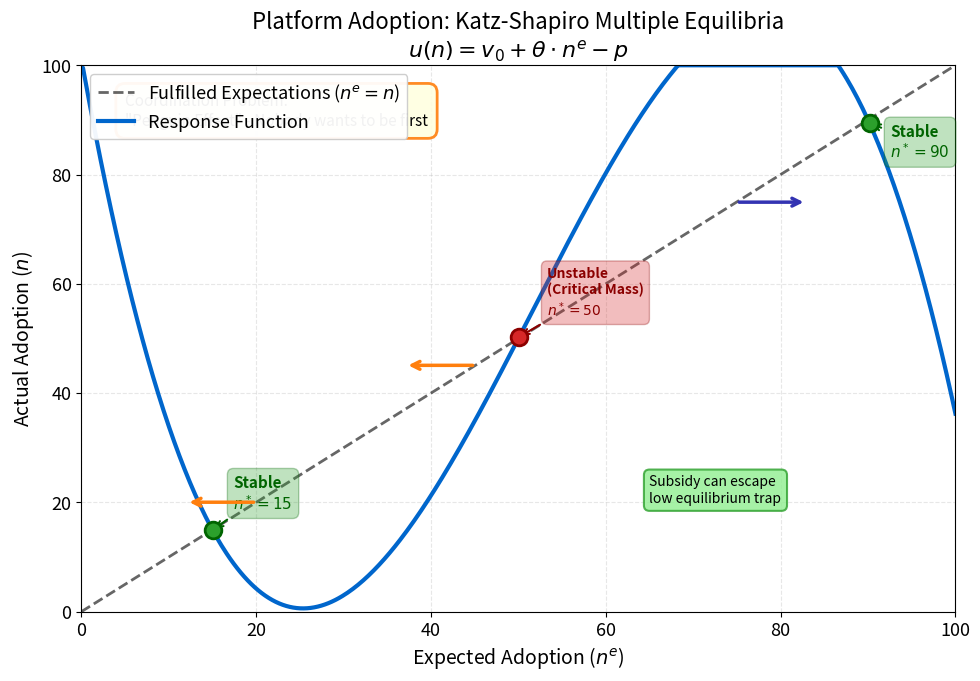

Write the Python code that produced this figure. (Note: this script raises an exception after producing the figure.)
"""Platform Adoption: Katz-Shapiro Network Externalities

Multiple equilibria under network effects and expectations coordination.
Theory: Katz & Shapiro (1985) "Network Externalities, Competition, and Compatibility"
"""
import matplotlib.pyplot as plt
import numpy as np
from pathlib import Path

np.random.seed(42)

plt.rcParams.update({
    'font.size': 14, 'axes.labelsize': 14, 'axes.titlesize': 16,
    'xtick.labelsize': 13, 'ytick.labelsize': 13, 'legend.fontsize': 13,
    'figure.figsize': (10, 7), 'figure.dpi': 150
})

MLPURPLE = '#3333B2'
MLBLUE = '#0066CC'
MLORANGE = '#FF7F0E'
MLGREEN = '#2CA02C'
MLRED = '#D62728'
MLLAVENDER = '#ADADE0'

# Katz-Shapiro Model Parameters
# User utility: u(n) = v(n^e) - p
# v(n) = v_0 + θ*n (intrinsic value + network value)
# Fulfilled expectations equilibrium: n^e = n

N_max = 100       # Market size

# Expected adoption (what users believe will happen)
n_e = np.linspace(0, N_max, 500)

# Response function: actual adoption based on expected network size
# Explicitly designed to create 3 equilibria with correct stability
def actual_adoption(n_expected, N_max):
    """
    Response function showing actual adoption given expectations.

    Key: Stable equilibria occur where response crosses 45° line from ABOVE (slope < 1)
         Unstable equilibria occur where response crosses from BELOW (slope > 1)

    Creates exactly 3 equilibria:
    - Low stable: ~15 users (curve crosses from above)
    - Unstable (critical mass): ~50 users (curve crosses from below)
    - High stable: ~90 users (curve crosses from above)
    """
    x = n_expected / N_max  # Normalize to [0, 1]

    # Need a function that goes:
    # - Above 45° line for x < 0.15 (so it crosses down to create stable point)
    # - Below 45° line for 0.15 < x < 0.50 (below the line)
    # - Above 45° line for 0.50 < x < 0.90 (so it crosses down at 0.50 unstable, up at 0.90)
    # - Below 45° line for x > 0.90 (so it crosses down to create stable point)

    # Invert the cubic: use NEGATIVE amplitude
    # This makes the response curve go above-below-above-below relative to 45° line
    deviation = -15 * (x - 0.15) * (x - 0.50) * (x - 0.90)
    y = x + deviation

    # Ensure bounds [0, 1]
    y = np.clip(y, 0, 1)

    return y * N_max

n_actual = actual_adoption(n_e, N_max)

# Find equilibria (intersections with 45-degree line)
# Equilibrium condition: n_actual = n_expected
# Use sign changes in (n_actual - n_e) to find crossings
diff = n_actual - n_e
equilibria_idx = []
for i in range(1, len(diff)):
    if diff[i-1] * diff[i] < 0:  # Sign change indicates crossing
        equilibria_idx.append(i)

# Also check if starting point is an equilibrium
if abs(n_actual[0] - n_e[0]) < 1:
    equilibria_idx.insert(0, 0)
if abs(n_actual[-1] - n_e[-1]) < 1:
    equilibria_idx.append(len(n_e) - 1)

# Classify equilibria as stable or unstable
# Stable if slope of response < 1, unstable if > 1
stable_eq = []
unstable_eq = []
for idx in equilibria_idx:
    if idx > 5 and idx < len(n_actual) - 5:
        # Use larger window for slope calculation
        slope = (n_actual[idx+5] - n_actual[idx-5]) / (n_e[idx+5] - n_e[idx-5])
        if slope < 1:
            stable_eq.append(idx)
        else:
            unstable_eq.append(idx)

# Create figure
fig, ax = plt.subplots()

# Plot 45-degree line (fulfilled expectations)
ax.plot(n_e, n_e, 'k--', linewidth=2, label='Fulfilled Expectations ($n^e = n$)', alpha=0.6)

# Plot response function (actual adoption given expectations)
ax.plot(n_e, n_actual, linewidth=3, label='Response Function', color=MLBLUE)

# Mark equilibria
for idx in stable_eq:
    ax.plot(n_e[idx], n_actual[idx], 'o', markersize=12, color=MLGREEN,
            markeredgecolor='darkgreen', markeredgewidth=2, zorder=5)
    ax.annotate(f'Stable\n$n^*={n_e[idx]:.0f}$',
                xy=(n_e[idx], n_actual[idx]),
                xytext=(15, -25 if n_e[idx] > 50 else 15),
                textcoords='offset points',
                fontsize=11, color='darkgreen', fontweight='bold',
                bbox=dict(boxstyle='round,pad=0.4', facecolor=MLGREEN,
                         edgecolor='darkgreen', alpha=0.3),
                arrowprops=dict(arrowstyle='->', color='darkgreen', lw=1.5))

for idx in unstable_eq:
    ax.plot(n_e[idx], n_actual[idx], 'o', markersize=12, color=MLRED,
            markeredgecolor='darkred', markeredgewidth=2, zorder=5)
    ax.annotate(f'Unstable\n(Critical Mass)\n$n^*={n_e[idx]:.0f}$',
                xy=(n_e[idx], n_actual[idx]),
                xytext=(20, 15), textcoords='offset points',
                fontsize=10, color='darkred', fontweight='bold',
                bbox=dict(boxstyle='round,pad=0.4', facecolor=MLRED,
                         edgecolor='darkred', alpha=0.3),
                arrowprops=dict(arrowstyle='->', color='darkred', lw=1.5))

# Add arrows showing dynamics
# If n_actual > n_e, expectations should rise (arrow right)
# If n_actual < n_e, expectations should fall (arrow left)
arrow_points = [20, 45, 75]
for n_pt in arrow_points:
    idx = np.argmin(np.abs(n_e - n_pt))
    if n_actual[idx] > n_e[idx] + 3:
        ax.annotate('', xy=(n_e[idx] + 8, n_e[idx]), xytext=(n_e[idx], n_e[idx]),
                   arrowprops=dict(arrowstyle='->', color=MLPURPLE, lw=2.5))
    elif n_actual[idx] < n_e[idx] - 3:
        ax.annotate('', xy=(n_e[idx] - 8, n_e[idx]), xytext=(n_e[idx], n_e[idx]),
                   arrowprops=dict(arrowstyle='->', color=MLORANGE, lw=2.5))

# Add coordination problem annotation
ax.text(0.05, 0.95, 'Coordination Problem:\n"Penguin Effect" - Nobody wants to be first',
        transform=ax.transAxes, fontsize=11, verticalalignment='top',
        bbox=dict(boxstyle='round,pad=0.6', facecolor='lightyellow',
                 edgecolor=MLORANGE, linewidth=2, alpha=0.9))

# Add subsidy effect annotation
ax.text(0.65, 0.25, 'Subsidy can escape\nlow equilibrium trap',
        transform=ax.transAxes, fontsize=10, verticalalignment='top',
        bbox=dict(boxstyle='round,pad=0.4', facecolor='lightgreen',
                 edgecolor=MLGREEN, linewidth=1.5, alpha=0.8))

ax.set_xlabel('Expected Adoption ($n^e$)')
ax.set_ylabel('Actual Adoption ($n$)')
ax.set_title('Platform Adoption: Katz-Shapiro Multiple Equilibria\n' +
             r'$u(n) = v_0 + \theta \cdot n^e - p$')
ax.legend(loc='upper left', framealpha=0.95)
ax.grid(True, alpha=0.3, linestyle='--')
ax.set_xlim(0, N_max)
ax.set_ylim(0, N_max)

plt.tight_layout()
plt.savefig(Path(__file__).parent / 'chart.pdf', dpi=300, bbox_inches='tight')
plt.savefig(Path(__file__).parent / 'chart.png', dpi=150, bbox_inches='tight')
plt.close()
print("Chart saved to chart.pdf and chart.png")
